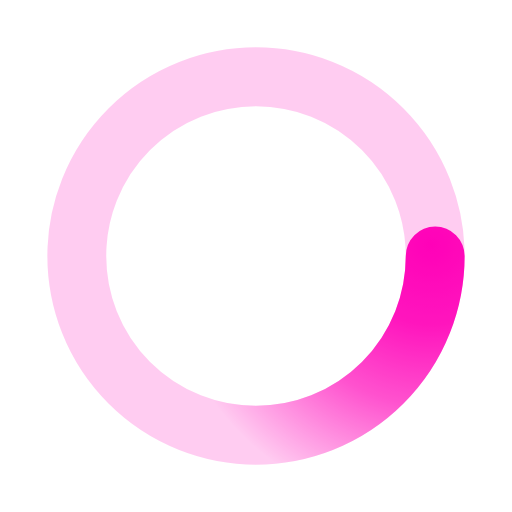
t = 0.00 s
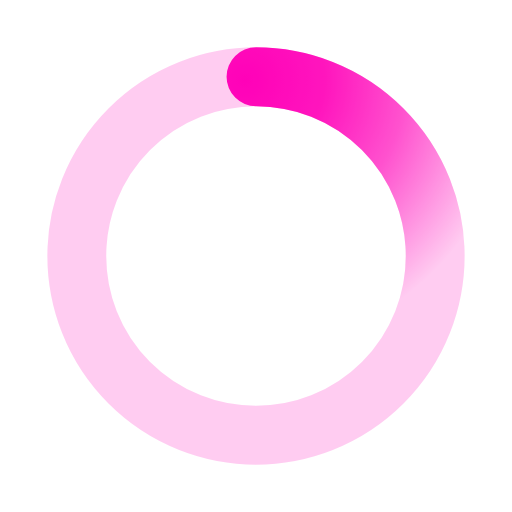
t = 0.38 s
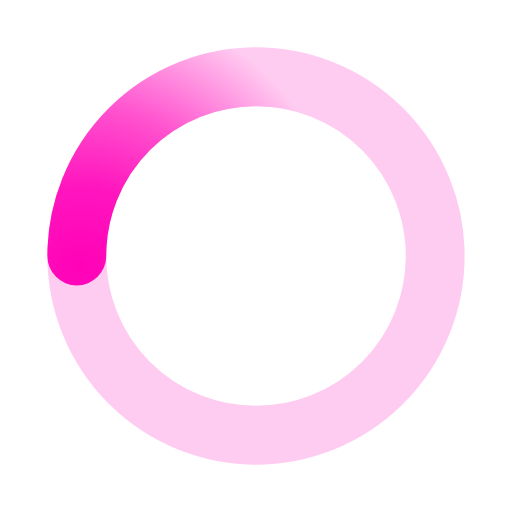
t = 0.75 s
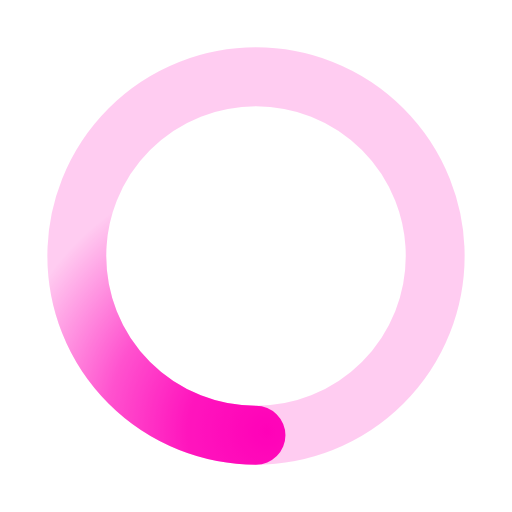
t = 1.13 s

The animated SVG that drew these frames (rendered in a browser with its animation timeline set to each time). Animation: 1 SMIL element (animateTransform=1); one cycle of 1.50 s, repeats indefinitely.

﻿<svg xmlns='http://www.w3.org/2000/svg' viewBox='0 0 200 200'><radialGradient id='a10' cx='.66' fx='.66' cy='.3125' fy='.3125' gradientTransform='scale(1.5)'><stop offset='0' stop-color='#FF02B8'></stop><stop offset='.3' stop-color='#FF02B8' stop-opacity='.9'></stop><stop offset='.6' stop-color='#FF02B8' stop-opacity='.6'></stop><stop offset='.8' stop-color='#FF02B8' stop-opacity='.3'></stop><stop offset='1' stop-color='#FF02B8' stop-opacity='0'></stop></radialGradient><circle transform-origin='center' fill='none' stroke='url(#a10)' stroke-width='23' stroke-linecap='round' stroke-dasharray='200 1000' stroke-dashoffset='0' cx='100' cy='100' r='70'><animateTransform type='rotate' attributeName='transform' calcMode='spline' dur='1.5' values='360;0' keyTimes='0;1' keySplines='0 0 1 1' repeatCount='indefinite'></animateTransform></circle><circle transform-origin='center' fill='none' opacity='.2' stroke='#FF02B8' stroke-width='23' stroke-linecap='round' cx='100' cy='100' r='70'></circle></svg>